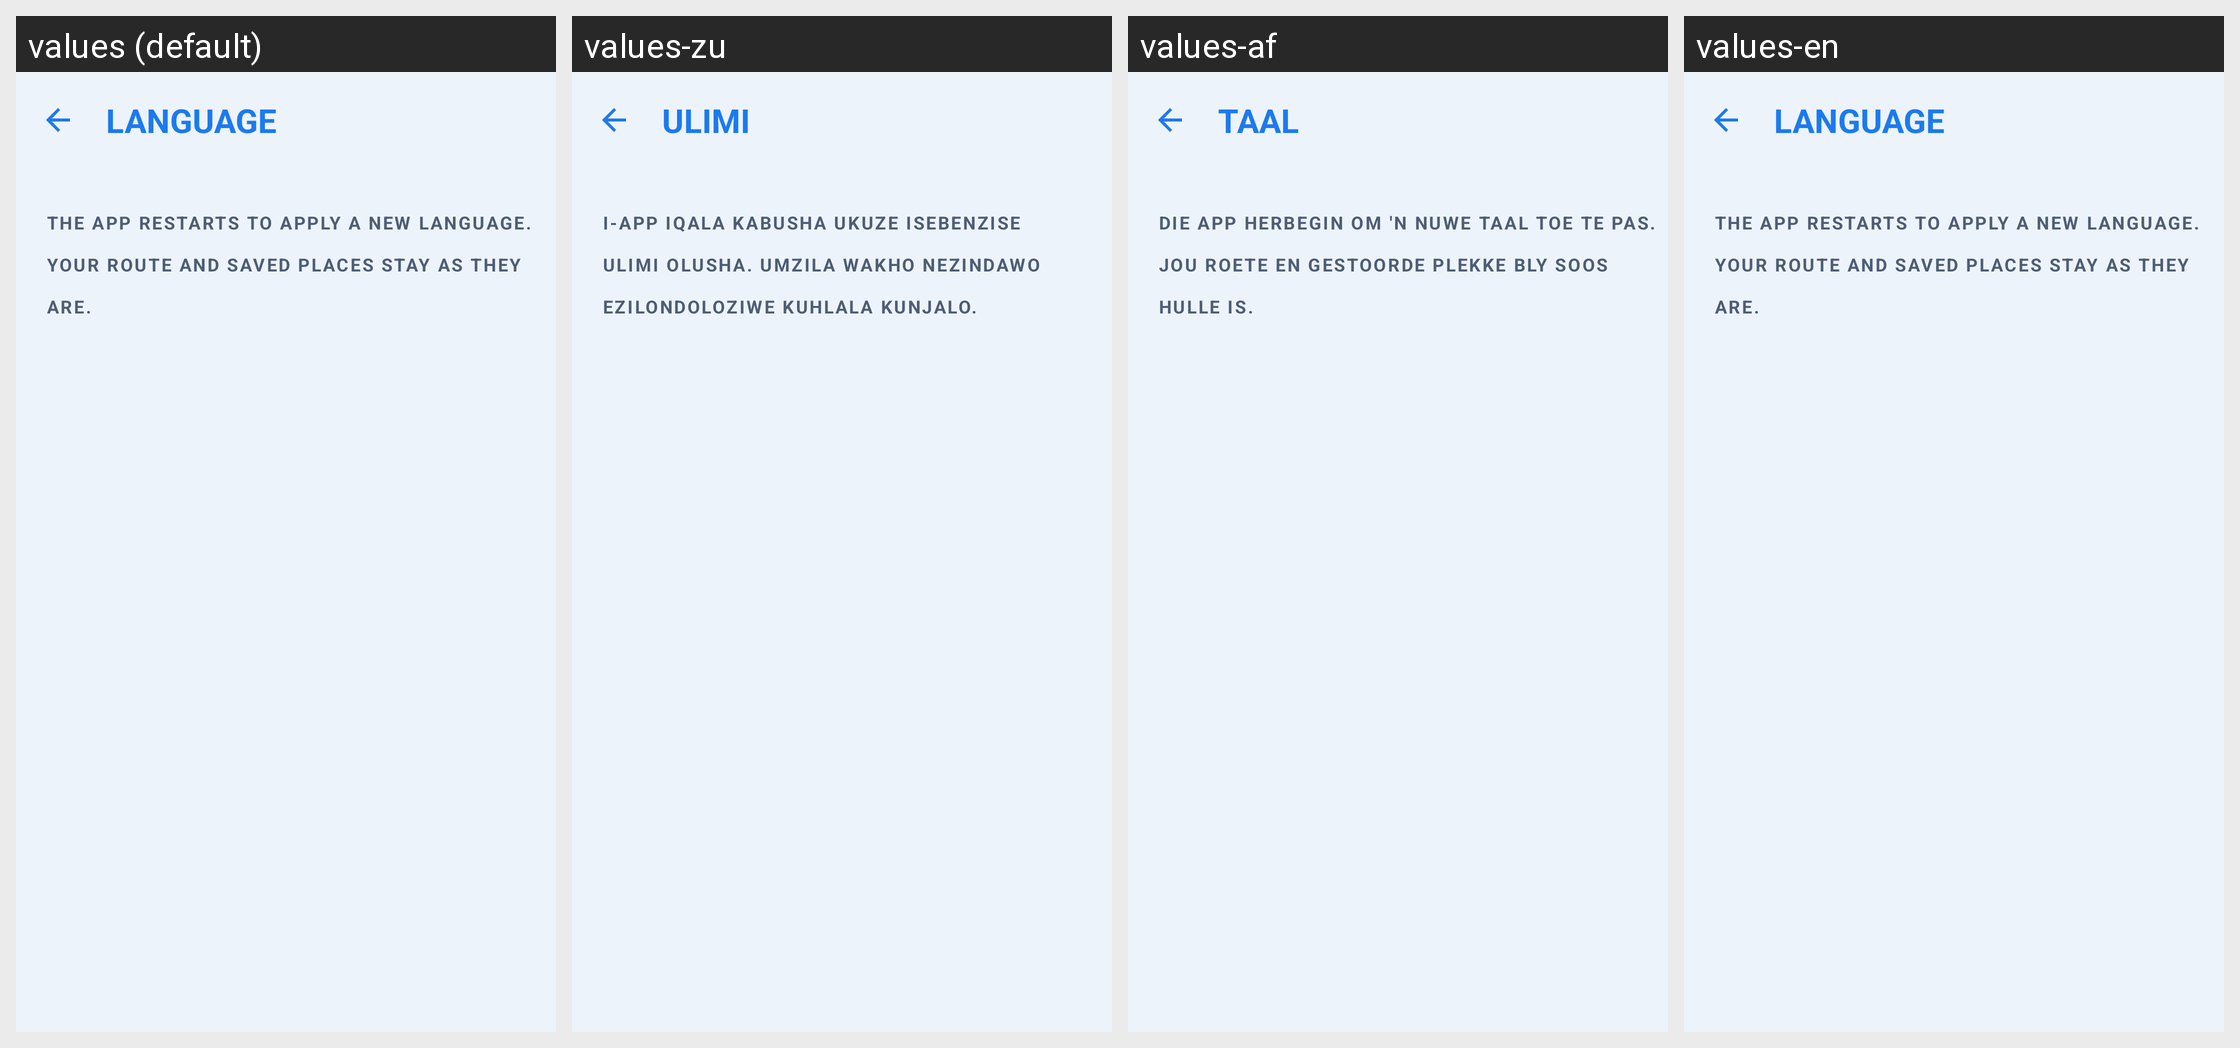

Locale-by-locale string values for the Android screen shown in this grid:
Android screen res/layout/activity_language.xml rendered under 4 locales, left to right: values (default), values-zu, values-af, values-en. Device: Nexus 5 (rendered at 1080×1920; each locale shown at half size, 540×960, under a caption strip naming it); theme Theme.WitsPath.
Other locales in the repository, not shown: values-nr, values-nso, values-ss, values-st, values-tn, values-ts, values-ve, values-xh.
Strings drawn on this screen, with the default value and each locale's value (text and hints the layout hard-codes, and strings that could not be matched under every locale, appear in the picture but are not listed):

language_title
  values: LANGUAGE
  values-zu: ULIMI
  values-af: TAAL
  values-en: LANGUAGE

language_hint
  values: The app restarts to apply a new language. Your route and saved places stay as they are.
  values-zu: I-app iqala kabusha ukuze isebenzise ulimi olusha. Umzila wakho nezindawo ezilondoloziwe kuhlala kunjalo.
  values-af: Die app herbegin om 'n nuwe taal toe te pas. Jou roete en gestoorde plekke bly soos hulle is.
  values-en: The app restarts to apply a new language. Your route and saved places stay as they are.
